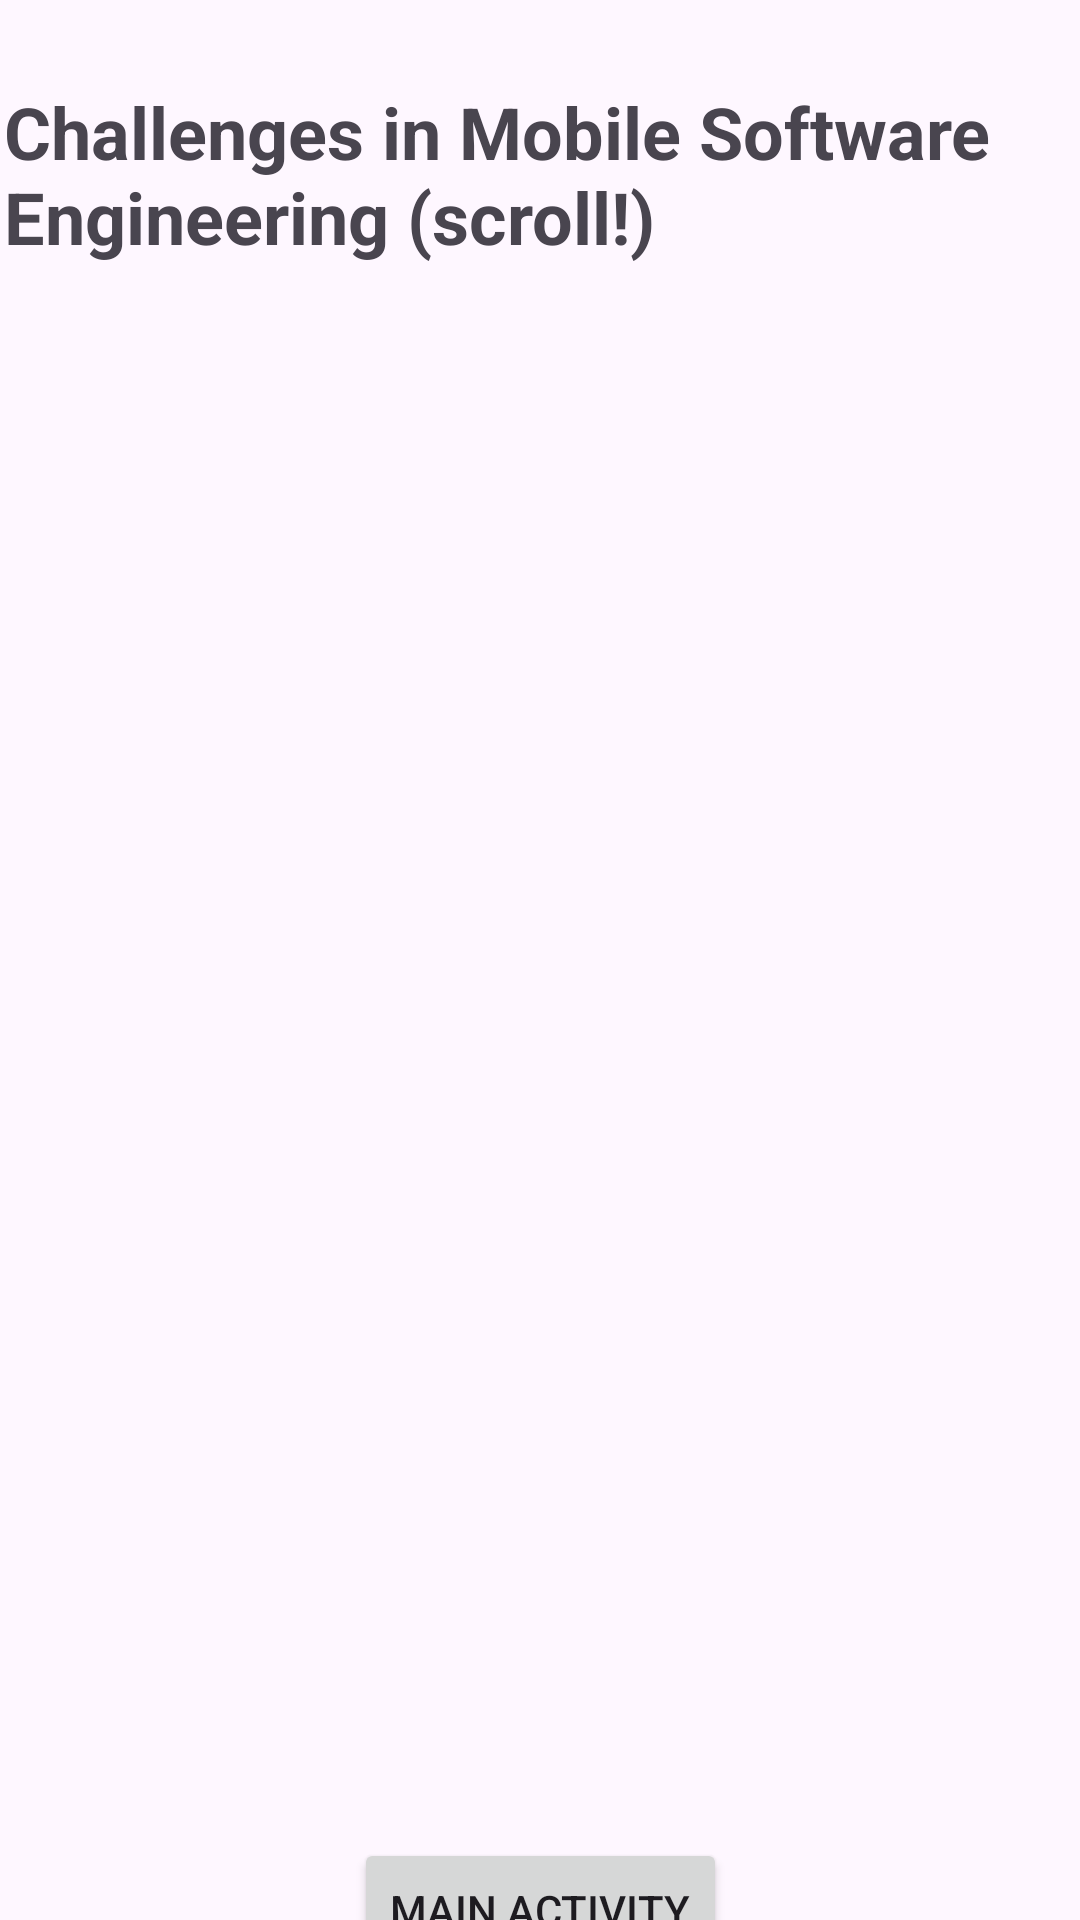

Produce the Android XML layout that renders to this screen, including the resource entries it uses.
<!-- AndroidManifest.xml: application theme Theme._412assignment2introapp -->
<!-- res/layout/activity_secondary.xml -->
<?xml version="1.0" encoding="utf-8"?>
<androidx.constraintlayout.widget.ConstraintLayout xmlns:android="http://schemas.android.com/apk/res/android"
    xmlns:app="http://schemas.android.com/apk/res-auto"
    xmlns:tools="http://schemas.android.com/tools"
    android:id="@+id/main"
    android:layout_width="match_parent"
    android:layout_height="match_parent"
    tools:context=".SecondaryActivity">

    <Button
        android:id="@+id/btn_activateMain"
        android:layout_width="wrap_content"
        android:layout_height="wrap_content"
        android:text="@string/back_to_main"
        app:layout_constraintBottom_toBottomOf="parent"
        app:layout_constraintEnd_toEndOf="parent"
        app:layout_constraintStart_toStartOf="parent"
        app:layout_constraintTop_toBottomOf="@+id/sv_challenges"
        app:layout_constraintVertical_bias="0.536" />

    <ScrollView
        android:id="@+id/sv_challenges"
        android:layout_width="357dp"
        android:layout_height="512dp"
        android:layout_marginTop="124dp"
        app:layout_constraintEnd_toEndOf="parent"
        app:layout_constraintHorizontal_bias="0.494"
        app:layout_constraintStart_toStartOf="parent"
        app:layout_constraintTop_toTopOf="parent">

        <LinearLayout
            android:id="@+id/ll_challenges"
            android:layout_width="match_parent"
            android:layout_height="wrap_content"
            android:orientation="vertical" />
    </ScrollView>

    <TextView
        android:id="@+id/tv_secondTitle"
        android:layout_width="356dp"
        android:layout_height="69dp"
        android:text="@string/challenge_title"
        android:textSize="24sp"
        android:textStyle="bold"
        app:layout_constraintBottom_toTopOf="@+id/sv_challenges"
        app:layout_constraintStart_toStartOf="@+id/sv_challenges"
        app:layout_constraintTop_toTopOf="parent" />
</androidx.constraintlayout.widget.ConstraintLayout>
<!-- resources referenced by this layout -->
<resources>
  <string name="back_to_main">Main Activity</string>
  <string name="challenge_title">Challenges in Mobile Software Engineering (scroll!)</string>
  <style name="Theme._412assignment2introapp" parent="Base.Theme._412assignment2introapp" />
  <style name="Base.Theme._412assignment2introapp" parent="Theme.Material3.DayNight.NoActionBar">
          
          
      </style>
</resources>
